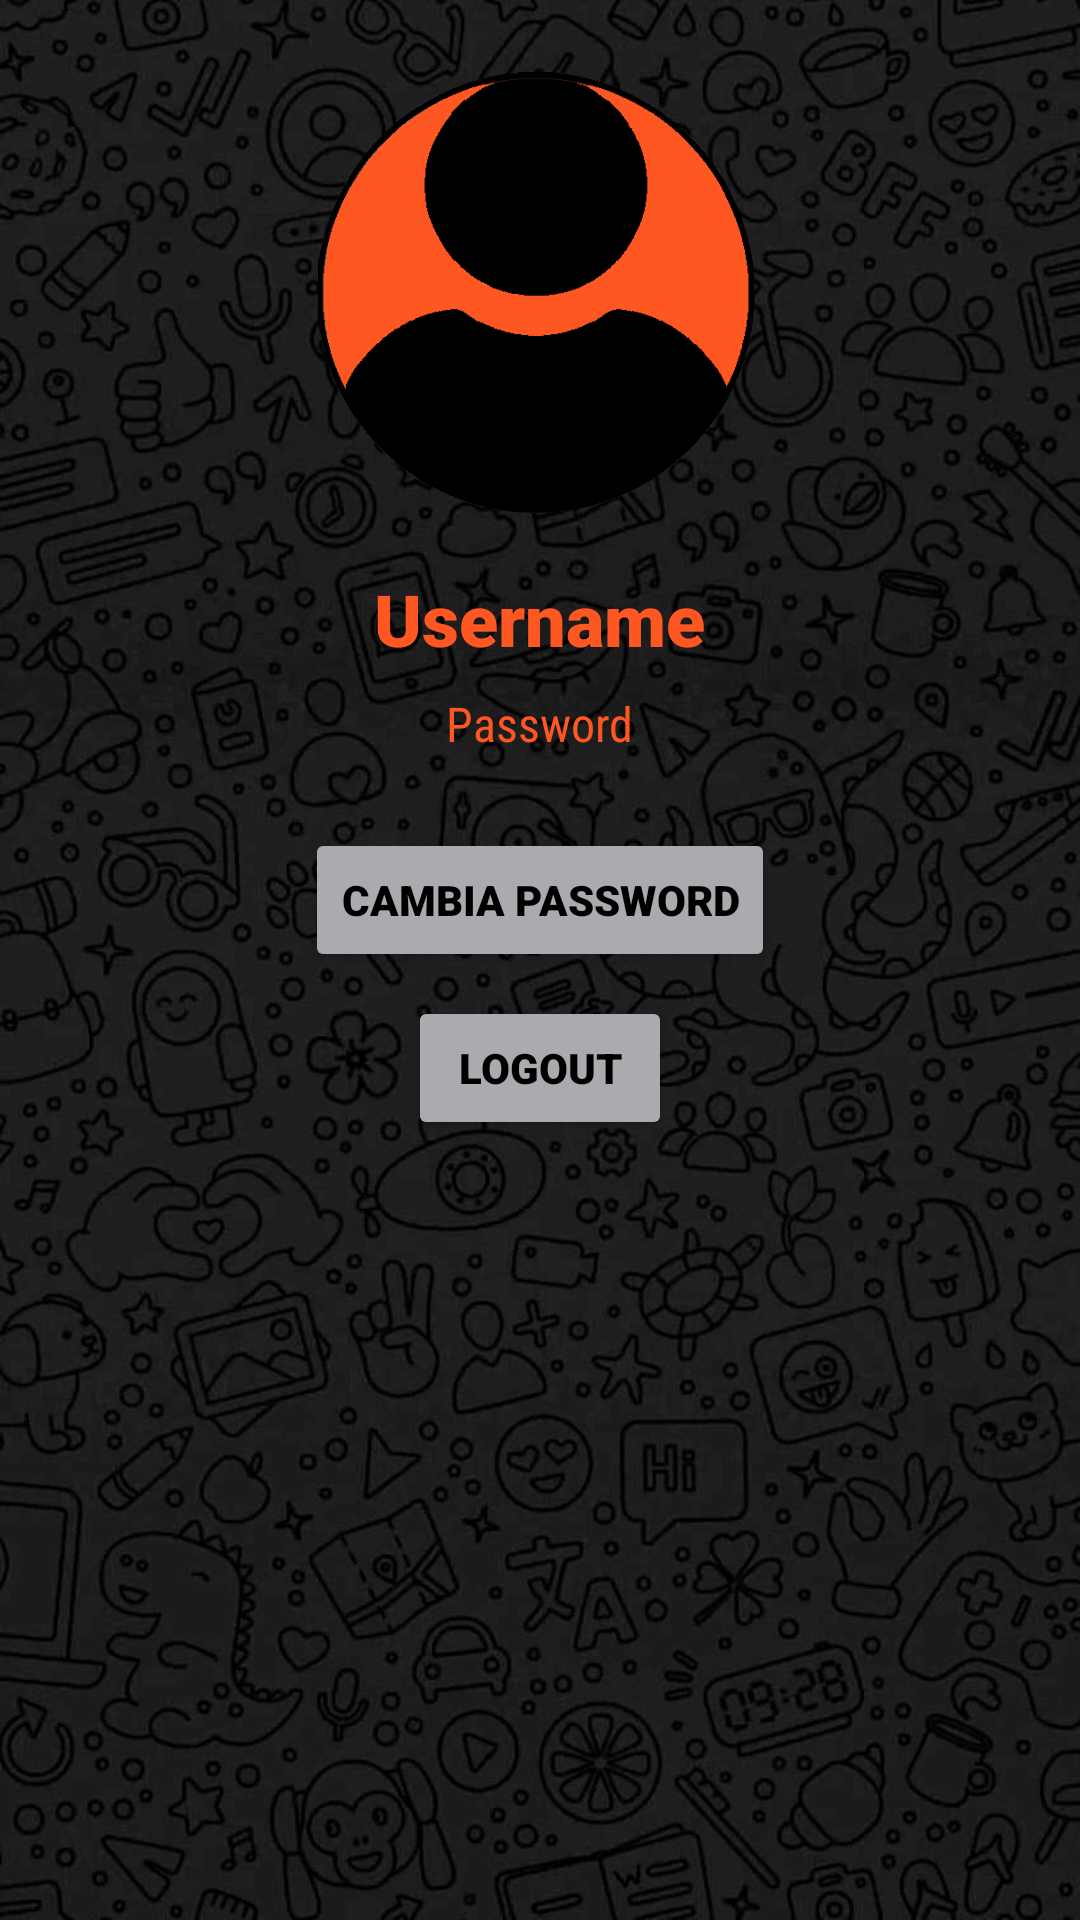

Reconstruct the res/layout file that produces this screen, plus the resources it refers to.
<!-- AndroidManifest.xml: application theme Theme.Multichat -->
<!-- res/layout/activity_profilo.xml -->
<?xml version="1.0" encoding="utf-8"?>
<RelativeLayout xmlns:android="http://schemas.android.com/apk/res/android"
    xmlns:app="http://schemas.android.com/apk/res-auto"
    android:layout_width="match_parent"
    android:layout_height="match_parent"
    android:background="@drawable/icon_background">

    <ImageView
        android:id="@+id/profilePicture"
        android:layout_width="150dp"
        android:layout_height="150dp"
        android:src="@drawable/icon_avatar"
        android:layout_centerHorizontal="true"
        android:layout_marginTop="24dp" />

    <TextView
        android:id="@+id/username"
        android:layout_width="wrap_content"
        android:layout_height="wrap_content"
        android:layout_below="@+id/profilePicture"
        android:layout_centerHorizontal="true"
        android:layout_marginTop="16dp"
        android:fontFamily="sans-serif-black"
        android:text="Username"
        android:textColor="#FF5722"
        android:textSize="24sp" />

    <TextView
        android:id="@+id/password"
        android:layout_width="wrap_content"
        android:layout_height="wrap_content"
        android:layout_below="@+id/username"
        android:layout_centerHorizontal="true"
        android:layout_marginTop="8dp"
        android:fontFamily="sans-serif-condensed"
        android:text="Password"
        android:textColor="#FF5722"
        android:textSize="16sp" />

    <Button
        android:id="@+id/editProfileButton"
        android:layout_width="wrap_content"
        android:layout_height="wrap_content"
        android:layout_below="@+id/password"
        android:layout_centerHorizontal="true"
        android:layout_marginTop="24dp"
        android:backgroundTint="#AAABAE"
        android:fontFamily="sans-serif-black"
        android:text="Cambia Password"
        android:textColor="@color/black"
        app:icon="@android:drawable/ic_lock_idle_lock"
        app:iconTint="#FF5722" />

    <Button
        android:id="@+id/logoutButton"
        android:layout_width="wrap_content"
        android:layout_height="wrap_content"
        android:layout_below="@+id/editProfileButton"
        android:layout_centerHorizontal="true"
        android:layout_marginTop="8dp"
        android:backgroundTint="#AAABAE"
        android:fontFamily="sans-serif-black"
        android:text="Logout"
        android:textColor="@color/black"
        app:icon="@android:drawable/ic_lock_power_off"
        app:iconTint="#FF5722" />

</RelativeLayout>
<!-- resources referenced by this layout -->
<resources>
  <!-- drawable icon_avatar: png bitmap (drawable, 25990 bytes) -->
  <!-- drawable icon_background: png bitmap (drawable, 709532 bytes) -->
  <style name="Theme.Multichat" parent="Theme.MaterialComponents.DayNight.DarkActionBar">
          
          <item name="colorPrimary">@color/purple_500</item>
          <item name="colorPrimaryVariant">@color/purple_700</item>
          <item name="colorOnPrimary">@color/white</item>
          
          <item name="colorSecondary">@color/teal_200</item>
          <item name="colorSecondaryVariant">@color/teal_700</item>
          <item name="colorOnSecondary">@color/black</item>
          
          <item name="android:statusBarColor">?attr/colorPrimaryVariant</item>
          
      </style>
  <!-- not gathered from this repository: default colours our renderer supplied (Android Studio template values) -->
  <color name="purple_500">#FF6200EE</color>
  <color name="purple_700">#FF3700B3</color>
  <color name="teal_200">#FF03DAC5</color>
  <color name="teal_700">#FF018786</color>
  <color name="black">#FF000000</color>
  <color name="white">#FFFFFFFF</color>
</resources>
